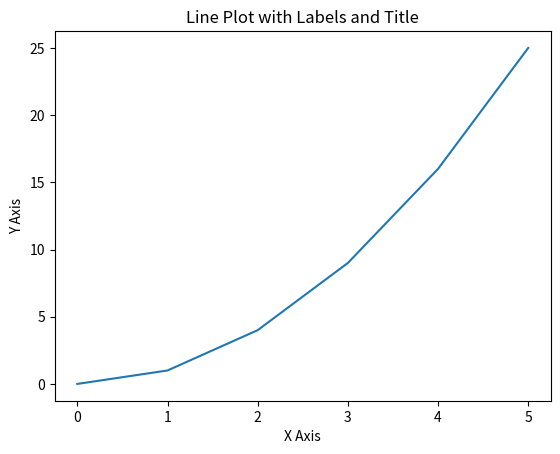

Source code (Python):
import matplotlib.pyplot as plt
x = [0, 1, 2, 3, 4, 5]
y = [0, 1, 4, 9, 16, 25]

plt.xlabel('X Axis')
plt.ylabel('Y Axis')
plt.title('Line Plot with Labels and Title')
plt.plot(x, y);